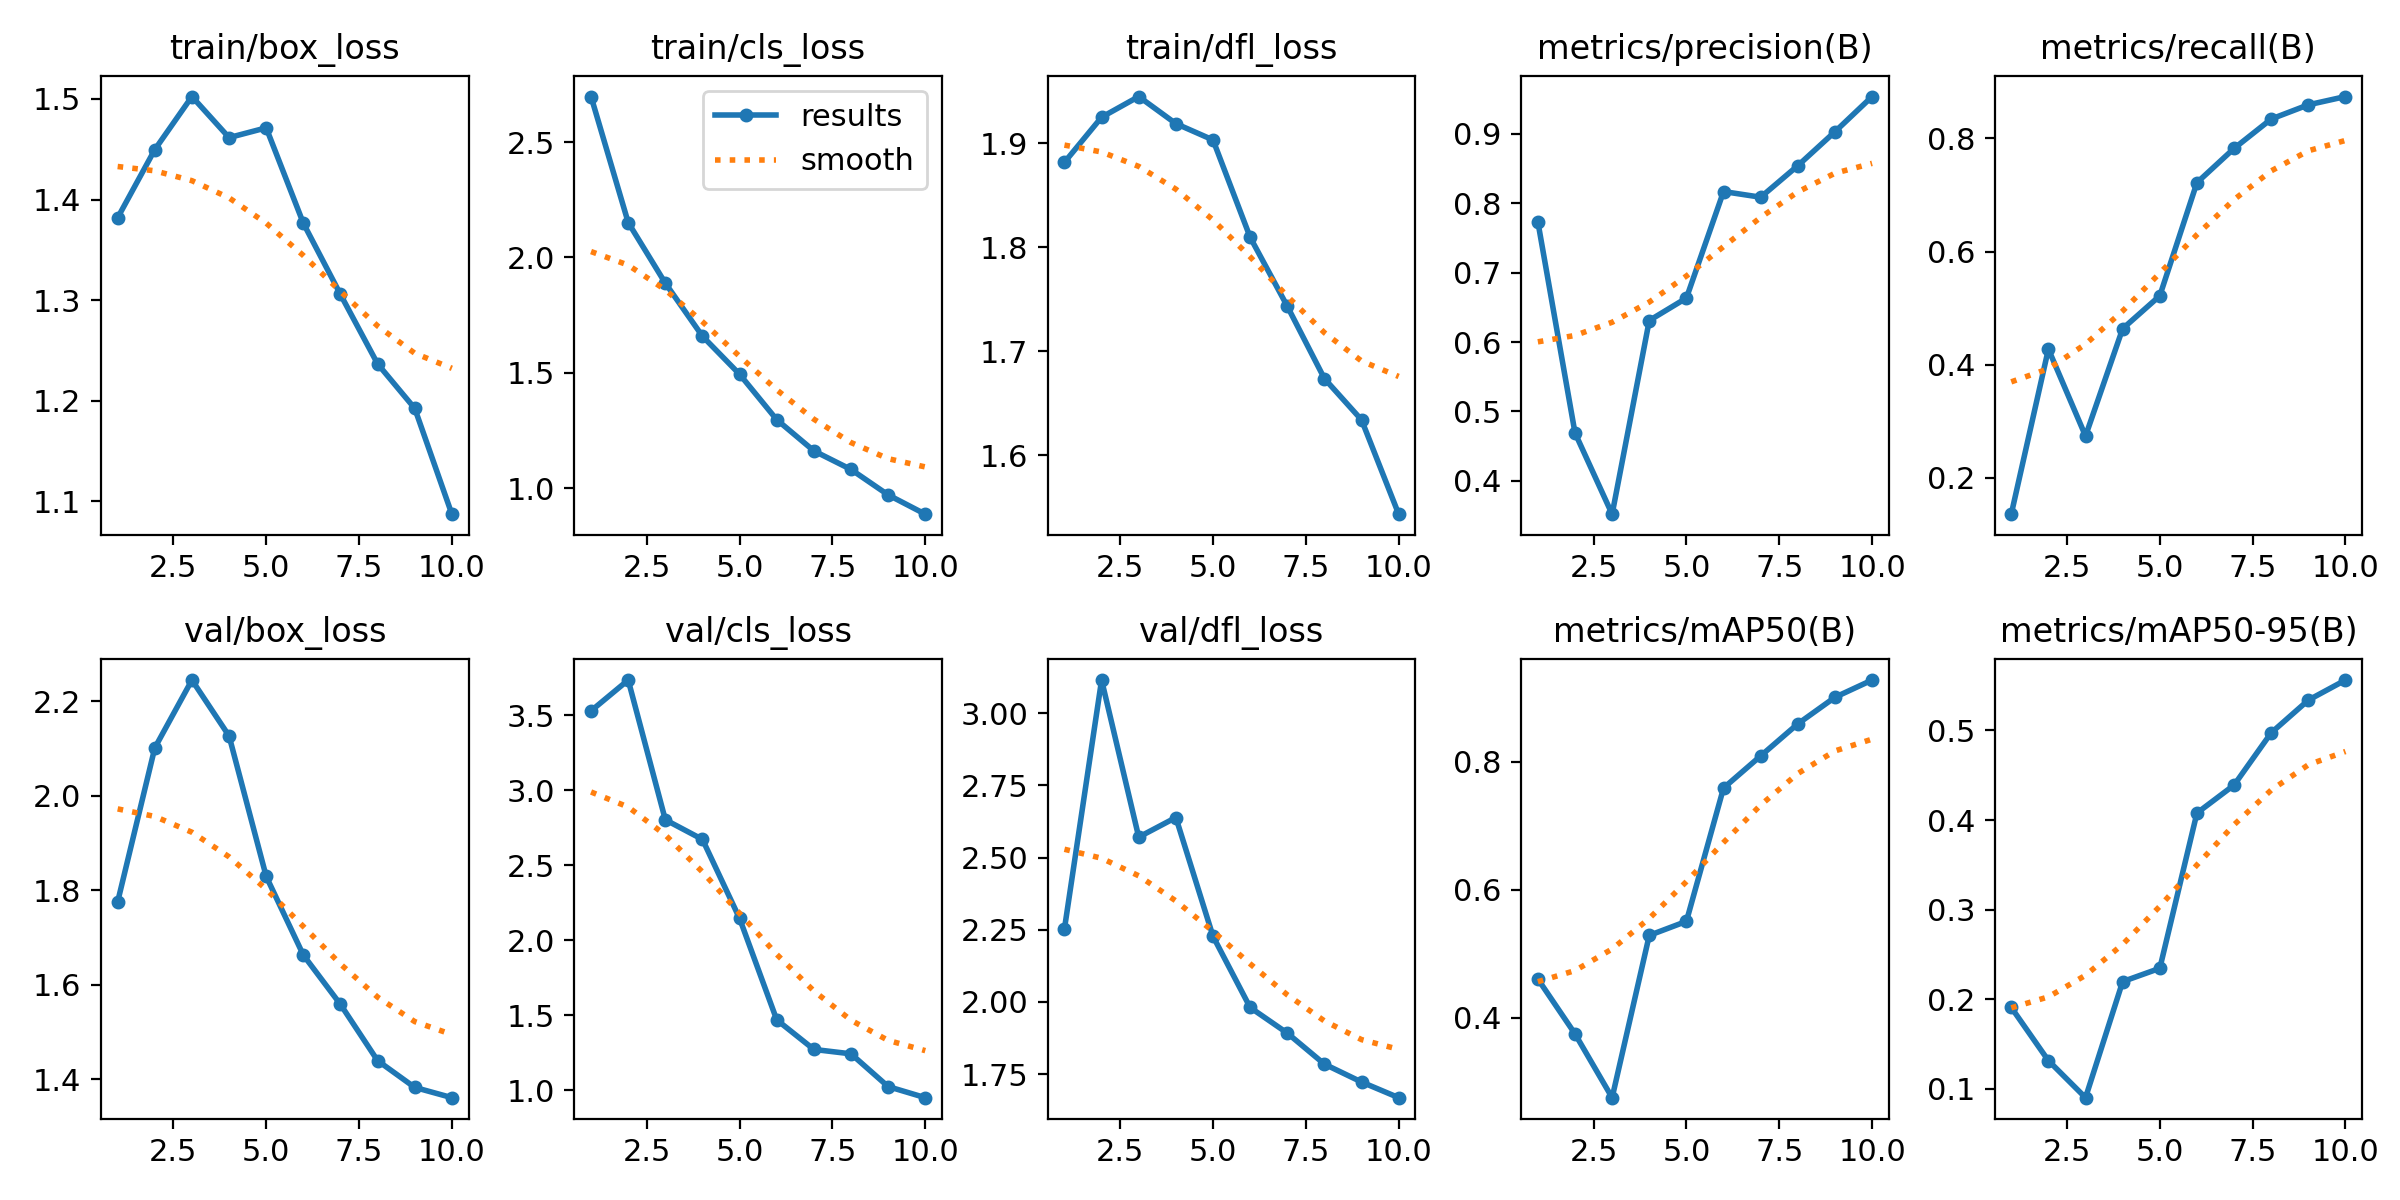

The table this chart was drawn from, first rows:
epoch, time, train/box_loss, train/cls_loss, train/dfl_loss, metrics/precision(B), metrics/recall(B), metrics/mAP50(B), metrics/mAP50-95(B), val/box_loss, val/cls_loss, val/dfl_loss, lr/pg0, lr/pg1, lr/pg2
1, 204.5, 1.382, 2.697, 1.882, 0.7731, 0.1354, 0.4604, 0.191, 1.776, 3.53, 2.253, 0.0006554, 0.0006554, 0.0006554
2, 410.8, 1.45, 2.151, 1.925, 0.4693, 0.4274, 0.3746, 0.1316, 2.102, 3.736, 3.115, 0.001191, 0.001191, 0.001191
3, 610.8, 1.502, 1.888, 1.945, 0.3522, 0.2737, 0.2747, 0.09028, 2.245, 2.803, 2.571, 0.001595, 0.001595, 0.001595
4, 810.5, 1.462, 1.659, 1.919, 0.6309, 0.4636, 0.5286, 0.2198, 2.127, 2.672, 2.639, 0.001406, 0.001406, 0.001406
5, 1011, 1.471, 1.494, 1.903, 0.6632, 0.5217, 0.5506, 0.2346, 1.83, 2.145, 2.227, 0.001208, 0.001208, 0.001208
6, 1210, 1.377, 1.297, 1.81, 0.8166, 0.7218, 0.7592, 0.4079, 1.663, 1.468, 1.981, 0.00101, 0.00101, 0.00101
7, 1409, 1.306, 1.162, 1.743, 0.8084, 0.7824, 0.8094, 0.4391, 1.559, 1.271, 1.892, 0.000812, 0.000812, 0.000812
8, 1607, 1.237, 1.081, 1.674, 0.8538, 0.8344, 0.8596, 0.4974, 1.439, 1.242, 1.785, 0.000614, 0.000614, 0.000614
9, 1807, 1.192, 0.971, 1.634, 0.9026, 0.8596, 0.9011, 0.5339, 1.383, 1.023, 1.723, 0.000416, 0.000416, 0.000416
10, 2006, 1.087, 0.8874, 1.544, 0.9533, 0.8742, 0.9281, 0.5563, 1.361, 0.9492, 1.668, 0.000218, 0.000218, 0.000218
